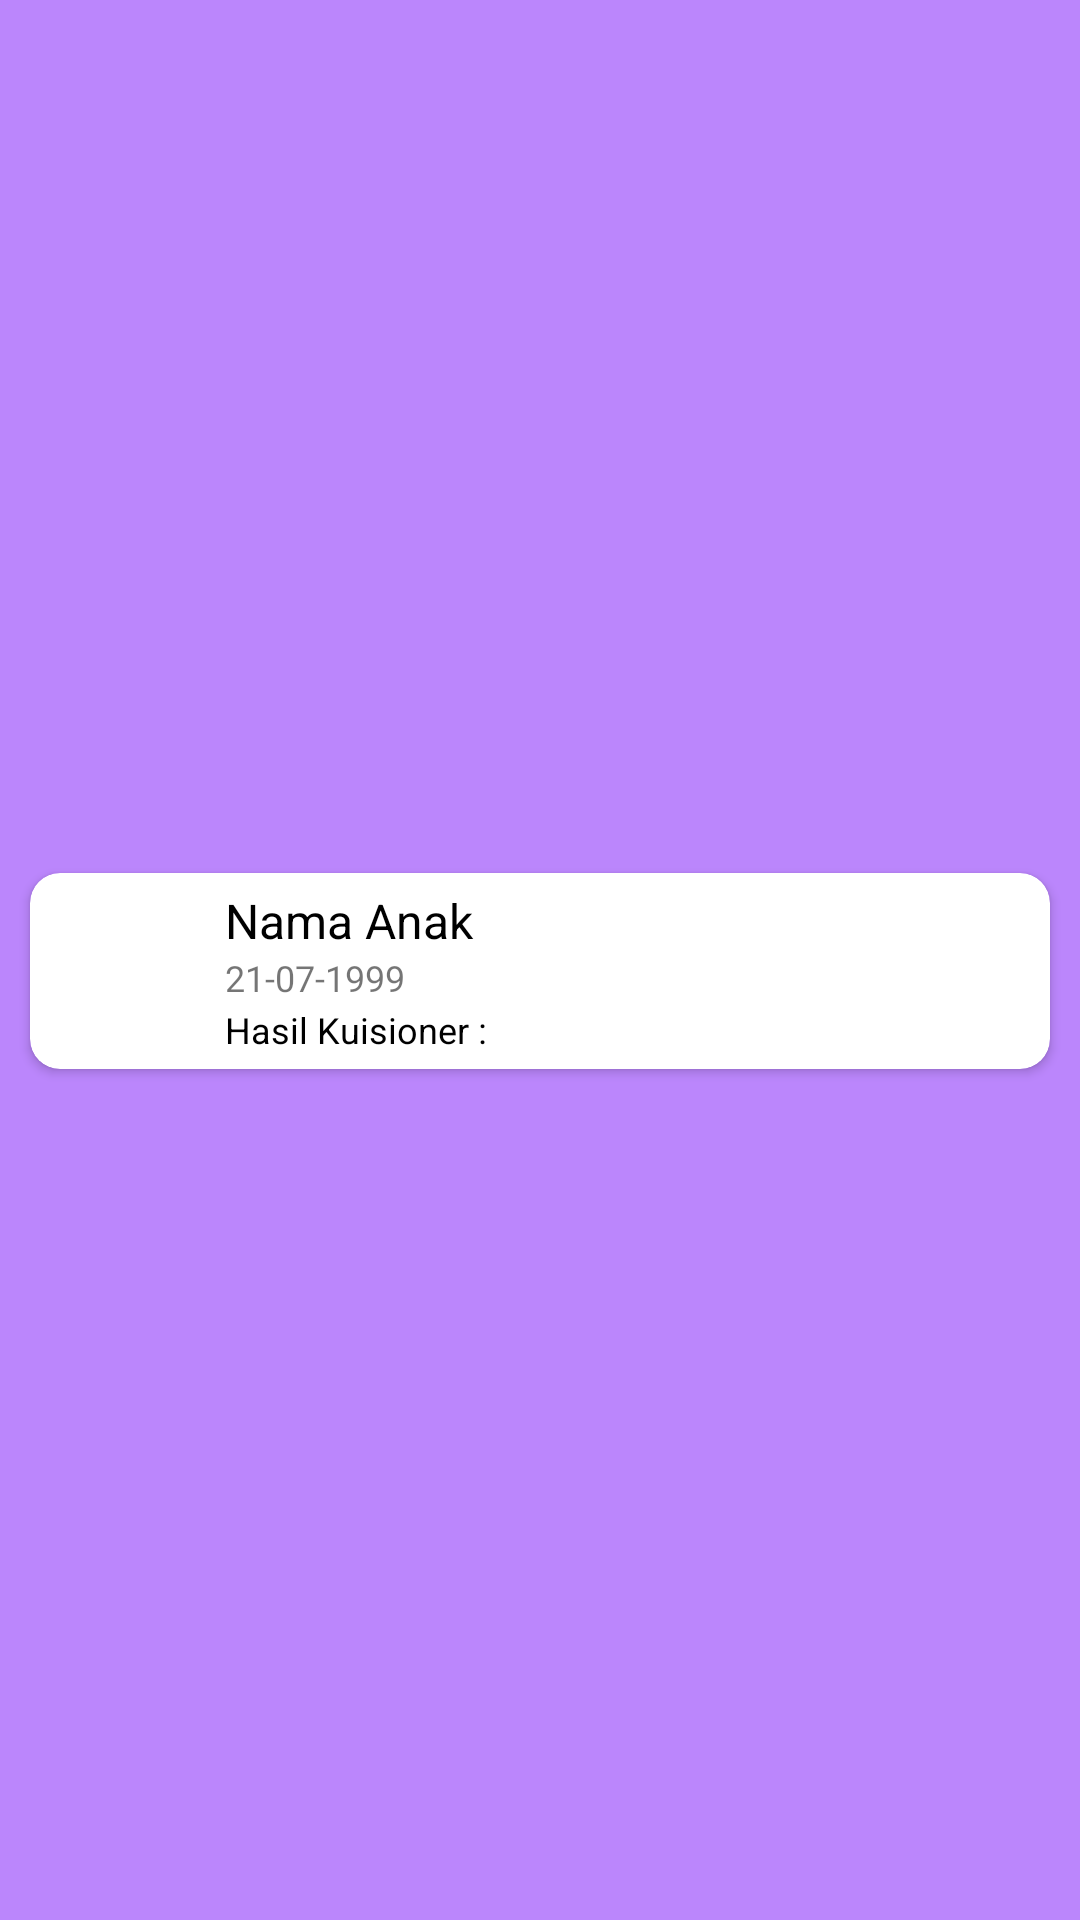

Here is an Android app screen rendered from its layout file. Give the layout XML and the strings, colors and styles it references.
<!-- AndroidManifest.xml: application theme Theme.SmartMommy -->
<!-- res/layout/list_riwayat.xml -->
<?xml version="1.0" encoding="utf-8"?>
<androidx.constraintlayout.widget.ConstraintLayout
    xmlns:android="http://schemas.android.com/apk/res/android"
    xmlns:app="http://schemas.android.com/apk/res-auto"
    xmlns:tools="http://schemas.android.com/tools"
    android:id="@+id/listriwayat"
    android:layout_width="match_parent"
    android:layout_height="wrap_content"
    android:background="@color/purple_200">

    <androidx.cardview.widget.CardView
        android:layout_width="match_parent"
        android:layout_height="wrap_content"
        android:layout_marginTop="10dp"
        android:layout_marginBottom="3dp"
        android:layout_marginStart="10dp"
        android:layout_marginEnd="10dp"
        app:cardCornerRadius="10dp"
        app:layout_constraintBottom_toBottomOf="parent"
        app:layout_constraintEnd_toEndOf="parent"
        app:layout_constraintStart_toStartOf="parent"
        app:layout_constraintTop_toTopOf="parent">
        <androidx.constraintlayout.widget.ConstraintLayout
            android:layout_width="match_parent"
            android:layout_height="wrap_content"
            android:layout_marginBottom="5dp">

            <TextView
                android:id="@+id/text_idanak_riwayat"
                android:layout_width="wrap_content"
                android:layout_height="wrap_content"
                android:text="qwert"
                app:layout_constraintStart_toStartOf="parent"
                app:layout_constraintTop_toTopOf="parent"
                android:visibility="gone"/>

            <ImageView
                android:id="@+id/image_fotoanak_riwayat"
                android:layout_width="40dp"
                android:layout_height="40dp"
                android:layout_marginTop="12dp"
                android:layout_marginStart="10dp"
                android:src="@drawable/icon_bayi"
                app:layout_constraintStart_toStartOf="parent"
                app:layout_constraintTop_toTopOf="parent" />

            <TextView
                android:id="@+id/text_namaanak_riwayat"
                android:layout_width="match_parent"
                android:layout_height="wrap_content"
                android:layout_marginStart="65dp"
                android:layout_marginEnd="10dp"
                android:inputType="textMultiLine"
                android:text="Nama Anak"
                android:textColor="@android:color/black"
                android:textSize="16sp"
                android:layout_marginTop="5dp"
                app:layout_constraintEnd_toEndOf="parent"
                app:layout_constraintStart_toEndOf="@+id/image_fotoanak_riwayat"
                app:layout_constraintTop_toTopOf="parent" />

            <TextView
                android:id="@+id/text_tgllahiranak_riwayat"
                android:layout_width="match_parent"
                android:layout_height="wrap_content"
                android:text="21-07-1999"
                android:layout_marginStart="65dp"
                android:layout_marginEnd="10dp"
                android:textSize="12sp"
                app:layout_constraintEnd_toEndOf="parent"
                app:layout_constraintStart_toEndOf="@+id/image_fotoanak_riwayat"
                app:layout_constraintTop_toBottomOf="@+id/text_namaanak_riwayat" />

            <TextView
                android:id="@+id/text_hasil_riwayat"
                android:layout_width="match_parent"
                android:layout_height="wrap_content"
                android:text="Hasil Kuisioner : "
                android:layout_marginStart="65dp"
                android:layout_marginEnd="10dp"
                android:layout_marginTop="1dp"
                android:textSize="12sp"
                android:textColor="@color/black"
                app:layout_constraintEnd_toEndOf="parent"
                app:layout_constraintStart_toEndOf="@+id/image_fotoanak_riwayat"
                app:layout_constraintTop_toBottomOf="@+id/text_tgllahiranak_riwayat" />

        </androidx.constraintlayout.widget.ConstraintLayout>
    </androidx.cardview.widget.CardView>

</androidx.constraintlayout.widget.ConstraintLayout>
<!-- resources referenced by this layout -->
<resources>
  <color name="black">#FF000000</color>
  <color name="purple_200">#FFBB86FC</color>
  <style name="Theme.SmartMommy" parent="Theme.MaterialComponents.DayNight.DarkActionBar">
          
          <item name="colorPrimary">@color/purple_500</item>
          <item name="colorPrimaryVariant">@color/purple_700</item>
          <item name="colorOnPrimary">@color/white</item>
          
          <item name="colorSecondary">@color/teal_200</item>
          <item name="colorSecondaryVariant">@color/teal_700</item>
          <item name="colorOnSecondary">@color/black</item>
          
          <item name="android:statusBarColor" tools:targetApi="l">?attr/colorPrimaryVariant</item>
          
      </style>
  <color name="purple_500">#FF6200EE</color>
  <color name="purple_700">#FF3700B3</color>
  <color name="white">#FFFFFFFF</color>
  <color name="teal_200">#FF03DAC5</color>
  <color name="teal_700">#FF018786</color>
</resources>
